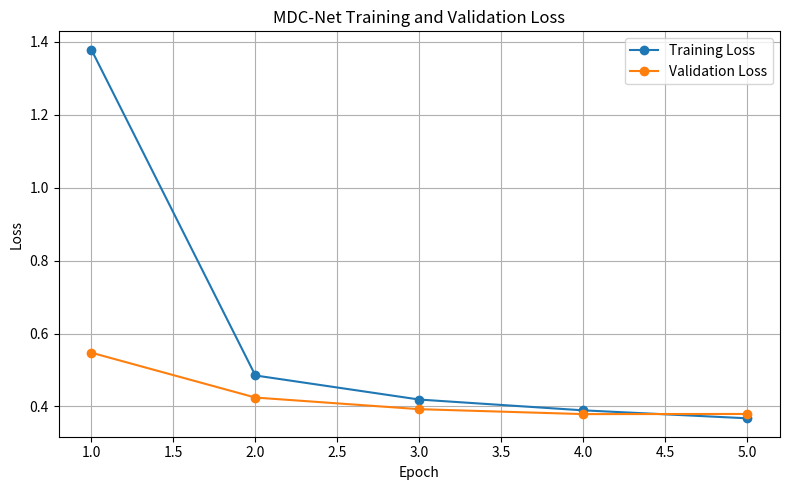
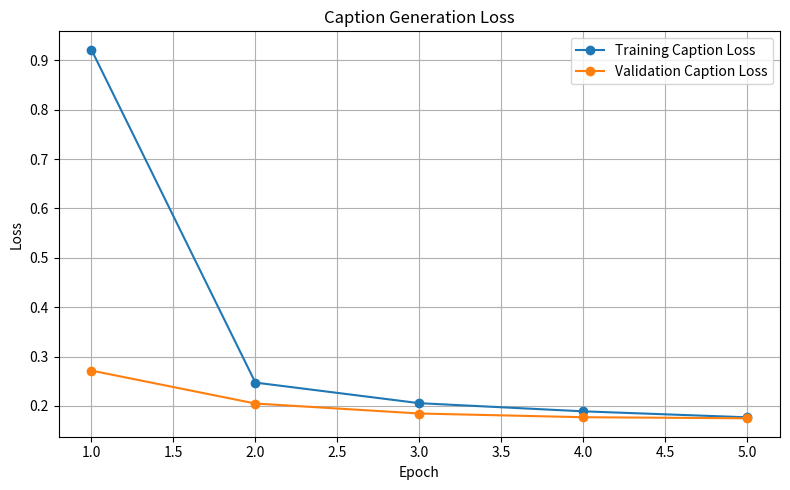
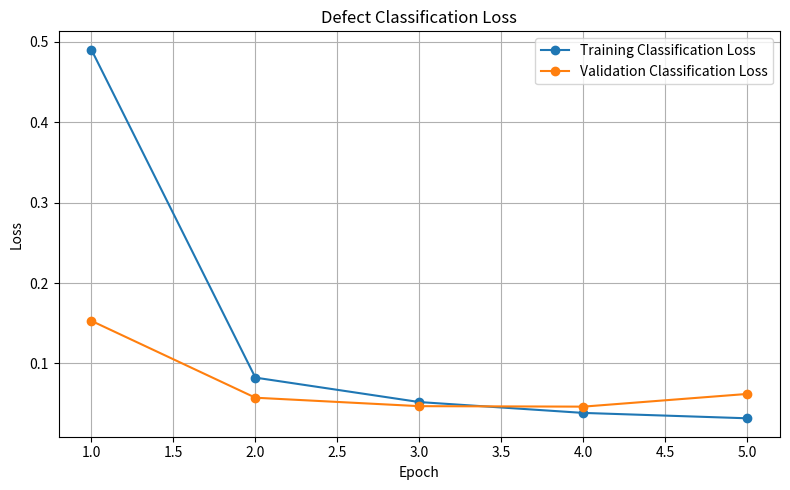
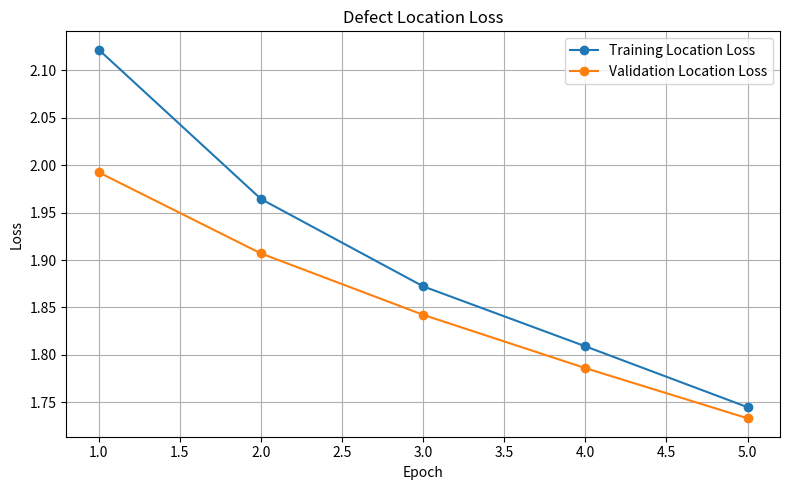

Reproduce these figures in Python, in order.
import os
import pandas as pd
import matplotlib.pyplot as plt


# --------------------------------------------------
# Training history from the final 5-epoch run
# --------------------------------------------------

history = {
    "epoch": [1, 2, 3, 4, 5],

    "train_total": [
        1.3786,
        0.4850,
        0.4189,
        0.3893,
        0.3675
    ],

    "val_total": [
        0.5474,
        0.4244,
        0.3925,
        0.3790,
        0.3794
    ],

    "train_caption": [
        0.9213,
        0.2474,
        0.2057,
        0.1892,
        0.1771
    ],

    "val_caption": [
        0.2717,
        0.2050,
        0.1848,
        0.1773,
        0.1751
    ],

    "train_class": [
        0.4903,
        0.0824,
        0.0520,
        0.0385,
        0.0318
    ],

    "val_class": [
        0.1530,
        0.0574,
        0.0469,
        0.0463,
        0.0621
    ],

    "train_location": [
        2.1217,
        1.9643,
        1.8722,
        1.8090,
        1.7448
    ],

    "val_location": [
        1.9924,
        1.9069,
        1.8422,
        1.7860,
        1.7331
    ]
}


df = pd.DataFrame(history)

os.makedirs(
    "results",
    exist_ok=True
)

# Save numerical history
df.to_csv(
    "results/training_history.csv",
    index=False
)


# --------------------------------------------------
# 1. Total loss
# --------------------------------------------------

plt.figure(figsize=(8, 5))

plt.plot(
    df["epoch"],
    df["train_total"],
    marker="o",
    label="Training Loss"
)

plt.plot(
    df["epoch"],
    df["val_total"],
    marker="o",
    label="Validation Loss"
)

plt.xlabel("Epoch")
plt.ylabel("Loss")
plt.title("MDC-Net Training and Validation Loss")

plt.legend()
plt.grid(True)

plt.tight_layout()

plt.savefig(
    "results/total_loss.png",
    dpi=300
)

plt.show()


# --------------------------------------------------
# 2. Caption loss
# --------------------------------------------------

plt.figure(figsize=(8, 5))

plt.plot(
    df["epoch"],
    df["train_caption"],
    marker="o",
    label="Training Caption Loss"
)

plt.plot(
    df["epoch"],
    df["val_caption"],
    marker="o",
    label="Validation Caption Loss"
)

plt.xlabel("Epoch")
plt.ylabel("Loss")
plt.title("Caption Generation Loss")

plt.legend()
plt.grid(True)

plt.tight_layout()

plt.savefig(
    "results/caption_loss.png",
    dpi=300
)

plt.show()


# --------------------------------------------------
# 3. Classification loss
# --------------------------------------------------

plt.figure(figsize=(8, 5))

plt.plot(
    df["epoch"],
    df["train_class"],
    marker="o",
    label="Training Classification Loss"
)

plt.plot(
    df["epoch"],
    df["val_class"],
    marker="o",
    label="Validation Classification Loss"
)

plt.xlabel("Epoch")
plt.ylabel("Loss")
plt.title("Defect Classification Loss")

plt.legend()
plt.grid(True)

plt.tight_layout()

plt.savefig(
    "results/classification_loss.png",
    dpi=300
)

plt.show()


# --------------------------------------------------
# 4. Location loss
# --------------------------------------------------

plt.figure(figsize=(8, 5))

plt.plot(
    df["epoch"],
    df["train_location"],
    marker="o",
    label="Training Location Loss"
)

plt.plot(
    df["epoch"],
    df["val_location"],
    marker="o",
    label="Validation Location Loss"
)

plt.xlabel("Epoch")
plt.ylabel("Loss")
plt.title("Defect Location Loss")

plt.legend()
plt.grid(True)

plt.tight_layout()

plt.savefig(
    "results/location_loss.png",
    dpi=300
)

plt.show()


print("\nTraining history saved successfully.")

print("\nGenerated files:")

print("results/training_history.csv")
print("results/total_loss.png")
print("results/caption_loss.png")
print("results/classification_loss.png")
print("results/location_loss.png")
